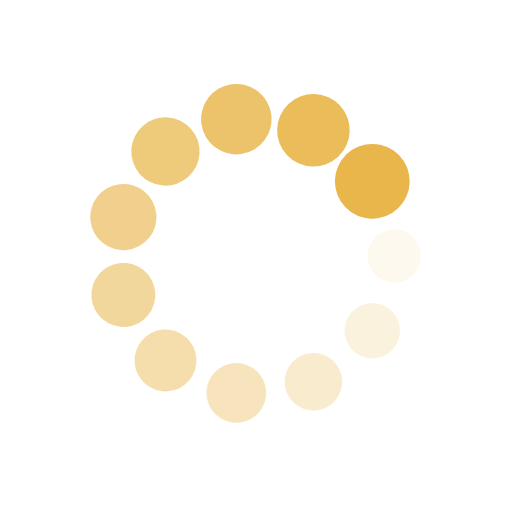
t = 0.00 s
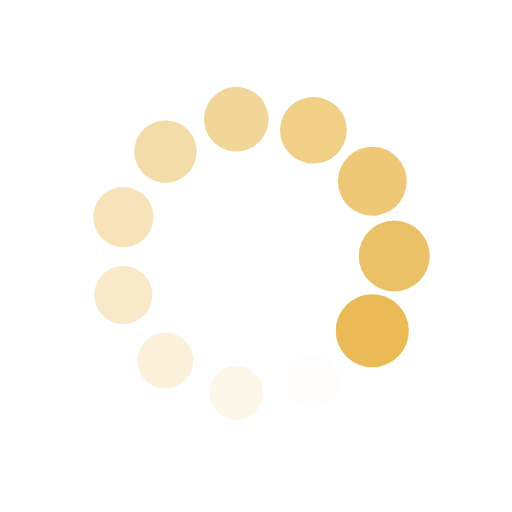
t = 0.39 s
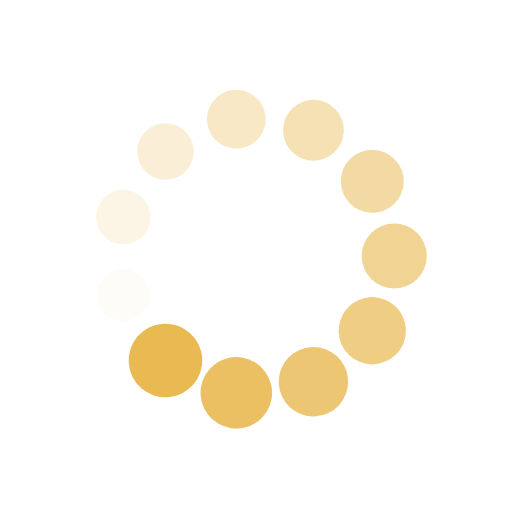
t = 0.78 s
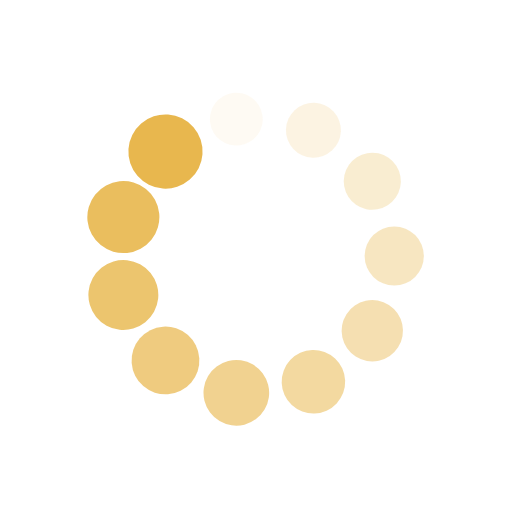
t = 1.17 s

The animated SVG that drew these frames (rendered in a browser with its animation timeline set to each time). Animation: 22 SMIL elements (animate=11,animateTransform=11); one cycle of 1.56 s, repeats indefinitely.

<svg xmlns="http://www.w3.org/2000/svg" viewBox="0 0 100 100" preserveAspectRatio="xMidYMid" width="204" height="204" style="shape-rendering: auto; display: block; background: transparent;" xmlns:xlink="http://www.w3.org/1999/xlink"><g><g transform="translate(77,50)">
<g transform="rotate(0)">
<circle fill-opacity="1" fill="#e8b64a" r="5" cy="0" cx="0">
  <animateTransform repeatCount="indefinite" dur="1.5625s" keyTimes="0;1" values="1.46 1.46;1 1" begin="-1.4204545454545454s" type="scale" attributeName="transform"></animateTransform>
  <animate begin="-1.4204545454545454s" values="1;0" repeatCount="indefinite" dur="1.5625s" keyTimes="0;1" attributeName="fill-opacity"></animate>
</circle>
</g>
</g><g transform="translate(72.71384538644189,64.59730207130113)">
<g transform="rotate(32.72727272727273)">
<circle fill-opacity="0.9090909090909091" fill="#e8b64a" r="5" cy="0" cx="0">
  <animateTransform repeatCount="indefinite" dur="1.5625s" keyTimes="0;1" values="1.46 1.46;1 1" begin="-1.2784090909090908s" type="scale" attributeName="transform"></animateTransform>
  <animate begin="-1.2784090909090908s" values="1;0" repeatCount="indefinite" dur="1.5625s" keyTimes="0;1" attributeName="fill-opacity"></animate>
</circle>
</g>
</g><g transform="translate(61.21620535105093,74.560063874572)">
<g transform="rotate(65.45454545454545)">
<circle fill-opacity="0.8181818181818182" fill="#e8b64a" r="5" cy="0" cx="0">
  <animateTransform repeatCount="indefinite" dur="1.5625s" keyTimes="0;1" values="1.46 1.46;1 1" begin="-1.1363636363636365s" type="scale" attributeName="transform"></animateTransform>
  <animate begin="-1.1363636363636365s" values="1;0" repeatCount="indefinite" dur="1.5625s" keyTimes="0;1" attributeName="fill-opacity"></animate>
</circle>
</g>
</g><g transform="translate(46.1574993666213,76.72517893078518)">
<g transform="rotate(98.18181818181817)">
<circle fill-opacity="0.7272727272727273" fill="#e8b64a" r="5" cy="0" cx="0">
  <animateTransform repeatCount="indefinite" dur="1.5625s" keyTimes="0;1" values="1.46 1.46;1 1" begin="-0.9943181818181818s" type="scale" attributeName="transform"></animateTransform>
  <animate begin="-0.9943181818181818s" values="1;0" repeatCount="indefinite" dur="1.5625s" keyTimes="0;1" attributeName="fill-opacity"></animate>
</circle>
</g>
</g><g transform="translate(32.31876018347731,70.40523850756497)">
<g transform="rotate(130.9090909090909)">
<circle fill-opacity="0.6363636363636364" fill="#e8b64a" r="5" cy="0" cx="0">
  <animateTransform repeatCount="indefinite" dur="1.5625s" keyTimes="0;1" values="1.46 1.46;1 1" begin="-0.8522727272727273s" type="scale" attributeName="transform"></animateTransform>
  <animate begin="-0.8522727272727273s" values="1;0" repeatCount="indefinite" dur="1.5625s" keyTimes="0;1" attributeName="fill-opacity"></animate>
</circle>
</g>
</g><g transform="translate(24.093689712408572,57.6067790347186)">
<g transform="rotate(163.63636363636365)">
<circle fill-opacity="0.5454545454545454" fill="#e8b64a" r="5" cy="0" cx="0">
  <animateTransform repeatCount="indefinite" dur="1.5625s" keyTimes="0;1" values="1.46 1.46;1 1" begin="-0.7102272727272727s" type="scale" attributeName="transform"></animateTransform>
  <animate begin="-0.7102272727272727s" values="1;0" repeatCount="indefinite" dur="1.5625s" keyTimes="0;1" attributeName="fill-opacity"></animate>
</circle>
</g>
</g><g transform="translate(24.09368971240857,42.39322096528141)">
<g transform="rotate(196.36363636363635)">
<circle fill-opacity="0.45454545454545453" fill="#e8b64a" r="5" cy="0" cx="0">
  <animateTransform repeatCount="indefinite" dur="1.5625s" keyTimes="0;1" values="1.46 1.46;1 1" begin="-0.5681818181818182s" type="scale" attributeName="transform"></animateTransform>
  <animate begin="-0.5681818181818182s" values="1;0" repeatCount="indefinite" dur="1.5625s" keyTimes="0;1" attributeName="fill-opacity"></animate>
</circle>
</g>
</g><g transform="translate(32.318760183477295,29.59476149243503)">
<g transform="rotate(229.0909090909091)">
<circle fill-opacity="0.36363636363636365" fill="#e8b64a" r="5" cy="0" cx="0">
  <animateTransform repeatCount="indefinite" dur="1.5625s" keyTimes="0;1" values="1.46 1.46;1 1" begin="-0.42613636363636365s" type="scale" attributeName="transform"></animateTransform>
  <animate begin="-0.42613636363636365s" values="1;0" repeatCount="indefinite" dur="1.5625s" keyTimes="0;1" attributeName="fill-opacity"></animate>
</circle>
</g>
</g><g transform="translate(46.1574993666213,23.274821069214816)">
<g transform="rotate(261.8181818181818)">
<circle fill-opacity="0.2727272727272727" fill="#e8b64a" r="5" cy="0" cx="0">
  <animateTransform repeatCount="indefinite" dur="1.5625s" keyTimes="0;1" values="1.46 1.46;1 1" begin="-0.2840909090909091s" type="scale" attributeName="transform"></animateTransform>
  <animate begin="-0.2840909090909091s" values="1;0" repeatCount="indefinite" dur="1.5625s" keyTimes="0;1" attributeName="fill-opacity"></animate>
</circle>
</g>
</g><g transform="translate(61.216205351050924,25.439936125427998)">
<g transform="rotate(294.54545454545456)">
<circle fill-opacity="0.18181818181818182" fill="#e8b64a" r="5" cy="0" cx="0">
  <animateTransform repeatCount="indefinite" dur="1.5625s" keyTimes="0;1" values="1.46 1.46;1 1" begin="-0.14204545454545456s" type="scale" attributeName="transform"></animateTransform>
  <animate begin="-0.14204545454545456s" values="1;0" repeatCount="indefinite" dur="1.5625s" keyTimes="0;1" attributeName="fill-opacity"></animate>
</circle>
</g>
</g><g transform="translate(72.71384538644189,35.40269792869887)">
<g transform="rotate(327.2727272727273)">
<circle fill-opacity="0.09090909090909091" fill="#e8b64a" r="5" cy="0" cx="0">
  <animateTransform repeatCount="indefinite" dur="1.5625s" keyTimes="0;1" values="1.46 1.46;1 1" begin="0s" type="scale" attributeName="transform"></animateTransform>
  <animate begin="0s" values="1;0" repeatCount="indefinite" dur="1.5625s" keyTimes="0;1" attributeName="fill-opacity"></animate>
</circle>
</g>
</g><g></g></g><!-- [ldio] generated by https://loading.io --></svg>
